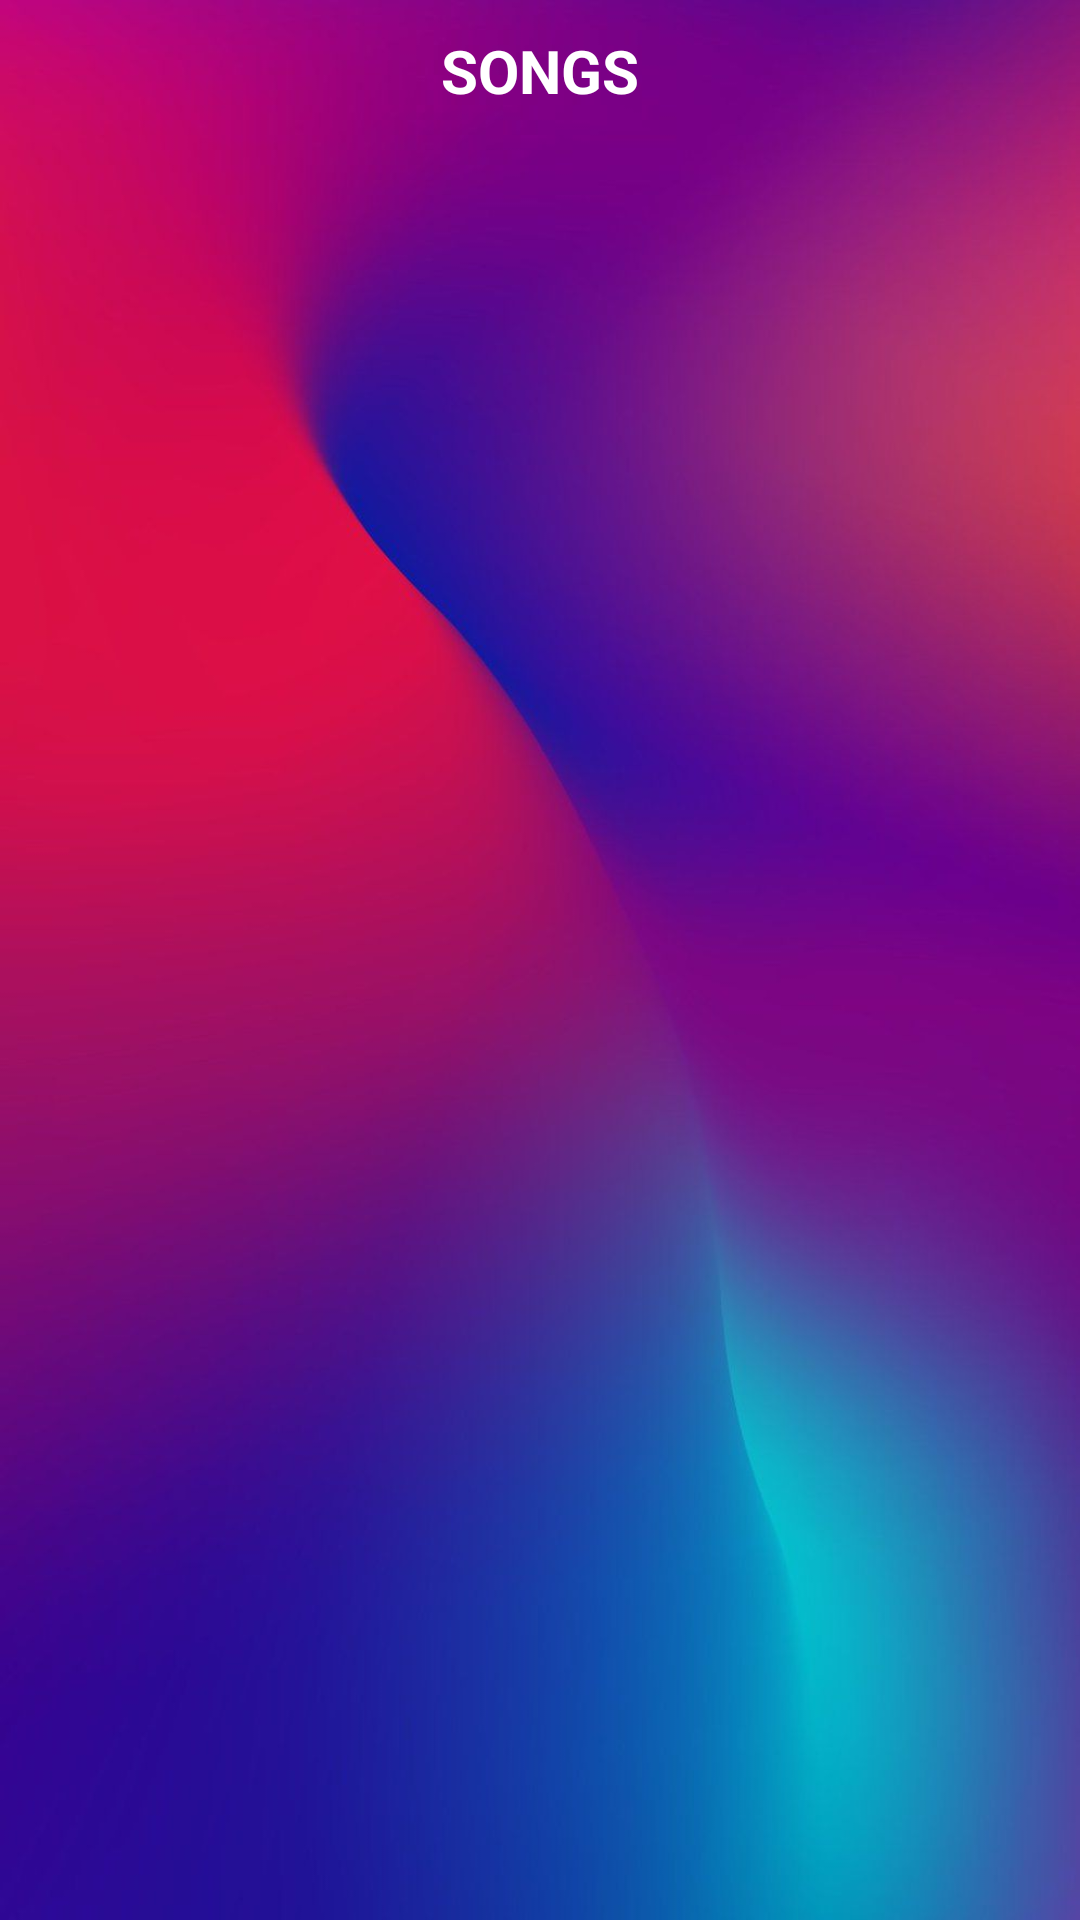

Here is an Android app screen rendered from its layout file. Give the layout XML and the strings, colors and styles it references.
<!-- AndroidManifest.xml: application theme Theme.Wally -->
<!-- res/layout/ringtone_main.xml -->
<?xml version="1.0" encoding="utf-8"?>
<RelativeLayout xmlns:android="http://schemas.android.com/apk/res/android"
    xmlns:app="http://schemas.android.com/apk/res-auto"
    xmlns:tools="http://schemas.android.com/tools"
    android:layout_width="match_parent"
    android:background="@drawable/bg"
    android:layout_height="match_parent"
    tools:context=".Ringtonemain">

    <TextView
        android:layout_width="wrap_content"
        android:layout_height="wrap_content"
        android:id="@+id/songs_text"
        android:textColor="@color/white"
        android:text="SONGS"
        android:textSize="20dp"
        android:textStyle="bold"
        android:padding="10dp"
        android:layout_centerHorizontal="true"/>

    <TextView
        android:layout_width="wrap_content"
        android:layout_height="wrap_content"
        android:id="@+id/no_songs_text"
        android:text="NO SONGS FOUND"
        android:layout_centerInParent="true"
        android:visibility="gone"/>

    <androidx.recyclerview.widget.RecyclerView
        android:layout_width="match_parent"
        android:layout_height="wrap_content"
        android:id="@+id/recycler_view"
        android:layout_below="@id/songs_text"/>



</RelativeLayout>
<!-- resources referenced by this layout -->
<resources>
  <color name="white">#FFFFFFFF</color>
  <!-- drawable bg: jpg bitmap (drawable, 47451 bytes) -->
  <style name="Theme.Wally" parent="Theme.MaterialComponents.DayNight.NoActionBar">
          
          <item name="colorPrimaryVariant">@color/black_shade_1</item>
          <item name="colorOnPrimary">@color/white</item>
          <item name="colorPrimary">@color/black</item>
          
          <item name="colorSecondary">@color/teal_200</item>
          <item name="colorSecondaryVariant">@color/teal_700</item>
          <item name="colorOnSecondary">@color/black</item>
          
          <item name="android:statusBarColor">?attr/colorPrimaryVariant</item>
          
      </style>
  <color name="black_shade_1">#292D36</color>
  <color name="black">#FF000000</color>
  <color name="teal_200">#FF03DAC5</color>
  <color name="teal_700">#FF018786</color>
</resources>
